Run: headless pygame with SDL's dummy video driver; simulated clock (each Clock.tick advances the game by its frame time, no real sleeping); random seed 0; keys injected as events and as key.get_pressed() state; no mouse input.
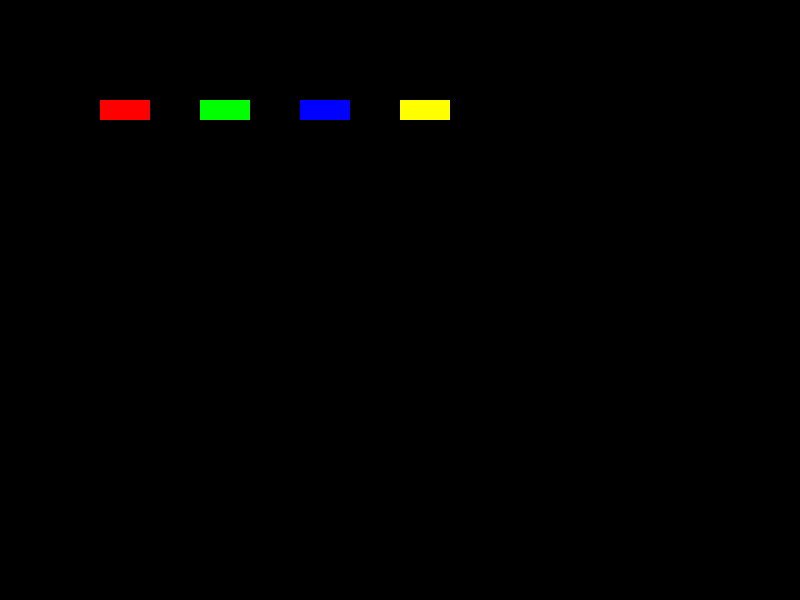
Frame 1 of 4 · flips 1–60 · no input
Frame 2 of 4 · flips 61–180 · tapped SPACE, RETURN · held RIGHT (→), D · screen unchanged from frame 1, image omitted
Frame 3 of 4 · flips 181–300 · held DOWN (↓), S · screen unchanged from frame 2, image omitted
Frame 4 of 4 · flips 301–420 · held LEFT (←), A, UP (↑), W · screen unchanged from frame 3, image omitted

The pygame program that drew these frames:

import pygame

screen = pygame.display.set_mode((800, 600))

class Key():
    def __init__(self, x, y, color1, color2, key):
        self.x = x
        self.y = y
        self.color1 = color1
        self.color2 = color2
        self.key = key
        self.rect = pygame.Rect(self.x,self.y,50,20)

keys = [
    Key(100,100,(255,0,0),(220,0,0),pygame.K_a),
    Key(200,100,(0,255,0),(0,220,0),pygame.K_s),
    Key(300,100,(0,0,255),(0,0,220),pygame.K_d),
    Key(400,100,(255,255,0),(220,220,0),pygame.K_f),
]

while True:
    for event in pygame.event.get():
        if event.type == pygame.QUIT:
            pygame.quit()
            quit()

    for key in keys:
        pygame.draw.rect(screen,key.color1,key.rect)



    pygame.display.update()
